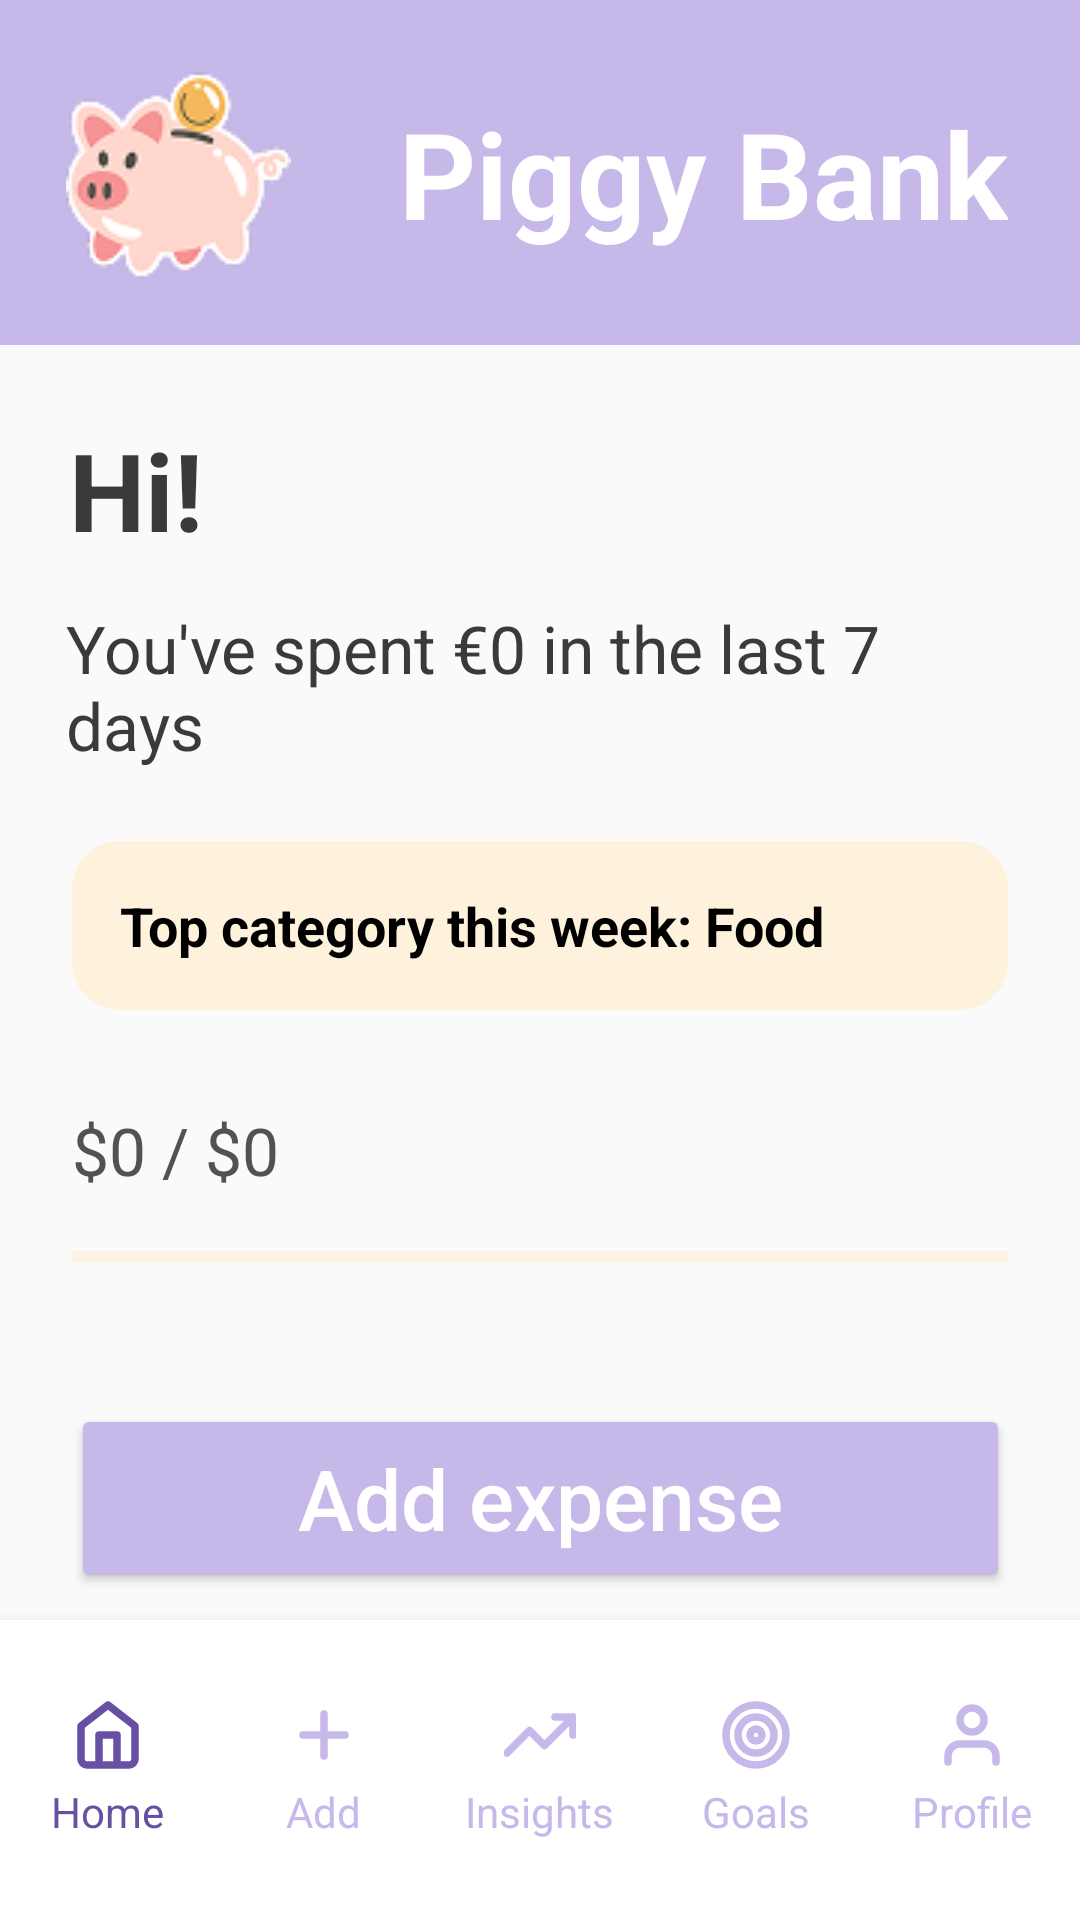

Produce the Android XML layout that renders to this screen, including the resource entries it uses.
<!-- AndroidManifest.xml: application theme Theme.PiggyBank -->
<!-- res/layout/activity_home.xml -->
<?xml version="1.0" encoding="utf-8"?>
<androidx.constraintlayout.widget.ConstraintLayout
    xmlns:android="http://schemas.android.com/apk/res/android"
    xmlns:app="http://schemas.android.com/apk/res-auto"
    android:layout_width="match_parent"
    android:layout_height="match_parent"
    android:background="#FAFAFA">

    
    <View
        android:id="@+id/headerBackground"
        android:layout_width="0dp"
        android:layout_height="115dp"
        android:background="#C7B8EA"
        app:layout_constraintTop_toTopOf="parent"
        app:layout_constraintStart_toStartOf="parent"
        app:layout_constraintEnd_toEndOf="parent"/>

    <ImageView
        android:id="@+id/logoPig"
        android:layout_width="75dp"
        android:layout_height="106dp"
        android:layout_marginStart="22dp"
        android:layout_marginTop="9dp"
        android:src="@drawable/logopiggyhome"
        app:layout_constraintStart_toStartOf="parent"
        app:layout_constraintTop_toTopOf="parent"/>

    <TextView
        android:id="@+id/tvAppName"
        android:layout_width="wrap_content"
        android:layout_height="wrap_content"
        android:text="Piggy Bank"
        android:textSize="40sp"
        android:textStyle="bold"
        android:textColor="#FFFFFF"
        android:layout_marginEnd="24dp"
        app:layout_constraintEnd_toEndOf="parent"
        app:layout_constraintTop_toTopOf="@id/headerBackground"
        app:layout_constraintBottom_toBottomOf="@id/headerBackground"/>

    
    <TextView
        android:id="@+id/tvWelcome"
        android:layout_width="wrap_content"
        android:layout_height="wrap_content"
        android:text="Hi!"
        android:textSize="36sp"
        android:textStyle="bold"
        android:textColor="#3A3A3A"
        android:layout_marginStart="23dp"
        android:layout_marginTop="24dp"
        app:layout_constraintTop_toBottomOf="@id/headerBackground"
        app:layout_constraintStart_toStartOf="parent"/>

    
    <TextView
        android:id="@+id/tvWeeklySpend"
        android:layout_width="0dp"
        android:layout_height="wrap_content"
        android:text="You've spent €0 in the last 7 days"
        android:textSize="22sp"
        android:textColor="#3A3A3A"
        android:layout_marginHorizontal="22dp"
        android:layout_marginTop="14dp"
        app:layout_constraintTop_toBottomOf="@id/tvWelcome"
        app:layout_constraintStart_toStartOf="parent"
        app:layout_constraintEnd_toEndOf="parent"/>

    
    <LinearLayout
        android:id="@+id/topCategoryCard"
        android:layout_width="0dp"
        android:layout_height="wrap_content"
        android:layout_marginTop="24dp"
        android:layout_marginHorizontal="24dp"
        android:background="@drawable/rectangle_2"
        android:padding="16dp"
        android:orientation="horizontal"
        app:layout_constraintTop_toBottomOf="@id/tvWeeklySpend"
        app:layout_constraintStart_toStartOf="parent"
        app:layout_constraintEnd_toEndOf="parent">

        <TextView
            android:id="@+id/tvTopCategoryHome"
            android:layout_width="wrap_content"
            android:layout_height="wrap_content"
            android:text="Top category this week: Food"
            android:textSize="18sp"
            android:textStyle="bold"
            android:textColor="#000000"/>
    </LinearLayout>

    
    <TextView
        android:id="@+id/tvGoal"
        android:layout_width="wrap_content"
        android:layout_height="wrap_content"
        android:text="$0 / $0"
        android:textSize="22sp"
        android:textColor="#525252"
        android:layout_marginStart="24dp"
        android:layout_marginTop="32dp"
        app:layout_constraintTop_toBottomOf="@id/topCategoryCard"
        app:layout_constraintStart_toStartOf="parent"/>

    <ProgressBar
        android:id="@+id/progressGoal"
        style="?android:attr/progressBarStyleHorizontal"
        android:layout_width="0dp"
        android:layout_height="18dp"
        android:layout_marginTop="12dp"
        android:layout_marginHorizontal="24dp"
        android:progressTint="#E5A000"
        android:progressBackgroundTint="#FDDCA7"
        app:layout_constraintTop_toBottomOf="@id/tvGoal"
        app:layout_constraintStart_toStartOf="parent"
        app:layout_constraintEnd_toEndOf="parent"/>

    
    <Button
        android:id="@+id/btnAddExpense"
        android:layout_width="313dp"
        android:layout_height="63dp"
        android:text="Add expense"
        android:textAllCaps="false"
        android:textSize="28sp"
        android:textColor="#FFFFFF"
        android:backgroundTint="#C7B8EA"
        android:layout_marginTop="40dp"
        app:layout_constraintTop_toBottomOf="@id/progressGoal"
        app:layout_constraintStart_toStartOf="parent"
        app:layout_constraintEnd_toEndOf="parent"/>

    
    <LinearLayout
        android:id="@+id/bottomMenu"
        android:layout_width="0dp"
        android:layout_height="100dp"
        android:orientation="horizontal"
        android:background="#FFFFFF"
        android:gravity="center"
        android:elevation="8dp"
        app:layout_constraintBottom_toBottomOf="parent"
        app:layout_constraintStart_toStartOf="parent"
        app:layout_constraintEnd_toEndOf="parent">

        
        <LinearLayout
            android:id="@+id/menuHome"
            android:layout_width="0dp"
            android:layout_height="wrap_content"
            android:layout_weight="1"
            android:orientation="vertical"
            android:gravity="center">
            <ImageView
                android:id="@+id/iconHome"
                android:layout_width="24dp"
                android:layout_height="24dp"
                android:src="@drawable/ic_home"
                app:tint="#6750A4"/>
            <TextView
                android:id="@+id/textHome"
                android:layout_width="wrap_content"
                android:layout_height="wrap_content"
                android:text="Home"
                android:textSize="14sp"
                android:textColor="#6750A4"
                android:layout_marginTop="4dp"/>
        </LinearLayout>

        
        <LinearLayout
            android:id="@+id/menuAdd"
            android:layout_width="0dp"
            android:layout_height="wrap_content"
            android:layout_weight="1"
            android:orientation="vertical"
            android:gravity="center">
            <ImageView
                android:id="@+id/iconAdd"
                android:layout_width="24dp"
                android:layout_height="24dp"
                android:src="@drawable/ic_plus"
                app:tint="#C7B8EA"/>
            <TextView
                android:id="@+id/textAdd"
                android:layout_width="wrap_content"
                android:layout_height="wrap_content"
                android:text="Add"
                android:textSize="14sp"
                android:textColor="#C7B8EA"
                android:layout_marginTop="4dp"/>
        </LinearLayout>

        
        <LinearLayout
            android:id="@+id/menuInsights"
            android:layout_width="0dp"
            android:layout_height="wrap_content"
            android:layout_weight="1"
            android:orientation="vertical"
            android:gravity="center">
            <ImageView
                android:id="@+id/iconInsights"
                android:layout_width="24dp"
                android:layout_height="24dp"
                android:src="@drawable/ic_insights"
                app:tint="#C7B8EA"/>
            <TextView
                android:id="@+id/textInsights"
                android:layout_width="wrap_content"
                android:layout_height="wrap_content"
                android:text="Insights"
                android:textSize="14sp"
                android:textColor="#C7B8EA"
                android:layout_marginTop="4dp"/>
        </LinearLayout>

        
        <LinearLayout
            android:id="@+id/menuGoals"
            android:layout_width="0dp"
            android:layout_height="wrap_content"
            android:layout_weight="1"
            android:orientation="vertical"
            android:gravity="center">
            <ImageView
                android:id="@+id/iconGoals"
                android:layout_width="24dp"
                android:layout_height="24dp"
                android:src="@drawable/ic_goals"
                app:tint="#C7B8EA"/>
            <TextView
                android:id="@+id/textGoals"
                android:layout_width="wrap_content"
                android:layout_height="wrap_content"
                android:text="Goals"
                android:textSize="14sp"
                android:textColor="#C7B8EA"
                android:layout_marginTop="4dp"/>
        </LinearLayout>

        
        <LinearLayout
            android:id="@+id/menuProfile"
            android:layout_width="0dp"
            android:layout_height="wrap_content"
            android:layout_weight="1"
            android:orientation="vertical"
            android:gravity="center">
            <ImageView
                android:id="@+id/iconProfile"
                android:layout_width="24dp"
                android:layout_height="24dp"
                android:src="@drawable/ic_profile"
                app:tint="#C7B8EA"/>
            <TextView
                android:id="@+id/textProfile"
                android:layout_width="wrap_content"
                android:layout_height="wrap_content"
                android:text="Profile"
                android:textSize="14sp"
                android:textColor="#C7B8EA"
                android:layout_marginTop="4dp"/>
        </LinearLayout>

    </LinearLayout>

</androidx.constraintlayout.widget.ConstraintLayout>
<!-- resources referenced by this layout -->
<resources>
  <!-- drawable ic_goals (drawable) -->
  <vector xmlns:android="http://schemas.android.com/apk/res/android"
      android:width="24dp"
      android:height="24dp"
      android:viewportWidth="24"
      android:viewportHeight="24">
    <path
        android:pathData="M12,22C17.523,22 22,17.523 22,12C22,6.477 17.523,2 12,2C6.477,2 2,6.477 2,12C2,17.523 6.477,22 12,22Z"
        android:strokeLineJoin="round"
        android:strokeWidth="2.5"
        android:fillColor="#00000000"
        android:strokeColor="#C7B8EA"
        android:strokeLineCap="round"/>
    <path
        android:pathData="M12,18C15.314,18 18,15.314 18,12C18,8.686 15.314,6 12,6C8.686,6 6,8.686 6,12C6,15.314 8.686,18 12,18Z"
        android:strokeLineJoin="round"
        android:strokeWidth="2.5"
        android:fillColor="#00000000"
        android:strokeColor="#C7B8EA"
        android:strokeLineCap="round"/>
    <path
        android:pathData="M12,14C13.105,14 14,13.105 14,12C14,10.895 13.105,10 12,10C10.895,10 10,10.895 10,12C10,13.105 10.895,14 12,14Z"
        android:strokeLineJoin="round"
        android:strokeWidth="2.5"
        android:fillColor="#00000000"
        android:strokeColor="#C7B8EA"
        android:strokeLineCap="round"/>
  </vector>
  <!-- drawable ic_home (drawable) -->
  <vector xmlns:android="http://schemas.android.com/apk/res/android"
      android:width="24dp"
      android:height="24dp"
      android:viewportWidth="24"
      android:viewportHeight="24">
    <path
        android:pathData="M9,22V12H15V22M3,9L12,2L21,9V20C21,20.53 20.789,21.039 20.414,21.414C20.039,21.789 19.53,22 19,22H5C4.47,22 3.961,21.789 3.586,21.414C3.211,21.039 3,20.53 3,20V9Z"
        android:strokeLineJoin="round"
        android:strokeWidth="2.5"
        android:fillColor="#00000000"
        android:strokeColor="#6750A4"
        android:strokeLineCap="round"/>
  </vector>
  <!-- drawable ic_insights (drawable) -->
  <vector xmlns:android="http://schemas.android.com/apk/res/android"
      android:width="24dp"
      android:height="24dp"
      android:viewportWidth="24"
      android:viewportHeight="24">
    <group>
      <clip-path
          android:pathData="M0,0h24v24h-24z"/>
      <path
          android:pathData="M23,6L13.5,15.5L8.5,10.5L1,18M23,6H17M23,6V12"
          android:strokeLineJoin="round"
          android:strokeWidth="2.5"
          android:fillColor="#00000000"
          android:strokeColor="#C7B8EA"
          android:strokeLineCap="round"/>
    </group>
  </vector>
  <!-- drawable ic_plus (drawable) -->
  <vector xmlns:android="http://schemas.android.com/apk/res/android"
      android:width="24dp"
      android:height="24dp"
      android:viewportWidth="24"
      android:viewportHeight="24">
    <path
        android:pathData="M12,5V19M5,12H19"
        android:strokeLineJoin="round"
        android:strokeWidth="2.5"
        android:fillColor="#00000000"
        android:strokeColor="#C7B8EA"
        android:strokeLineCap="round"/>
  </vector>
  <!-- drawable ic_profile (drawable) -->
  <vector xmlns:android="http://schemas.android.com/apk/res/android"
      android:width="24dp"
      android:height="24dp"
      android:viewportWidth="24"
      android:viewportHeight="24">
    <path
        android:pathData="M20,21V19C20,17.939 19.579,16.922 18.828,16.172C18.078,15.421 17.061,15 16,15H8C6.939,15 5.922,15.421 5.172,16.172C4.421,16.922 4,17.939 4,19V21M16,7C16,9.209 14.209,11 12,11C9.791,11 8,9.209 8,7C8,4.791 9.791,3 12,3C14.209,3 16,4.791 16,7Z"
        android:strokeLineJoin="round"
        android:strokeWidth="2.5"
        android:fillColor="#00000000"
        android:strokeColor="#C7B8EA"
        android:strokeLineCap="round"/>
  </vector>
  <!-- drawable rectangle_2 (drawable) -->
  <?xml version="1.0" encoding="utf-8"?>
  <shape xmlns:android="http://schemas.android.com/apk/res/android"
      android:shape="rectangle">
  
      <solid android:color="#FFF2DD"/>
  
      <corners android:radius="16dp"/>
  </shape>
  <style name="Theme.PiggyBank" parent="Base.Theme.PiggyBank" />
  <style name="Base.Theme.PiggyBank" parent="Theme.Material3.DayNight.NoActionBar">
          
          
      </style>
</resources>
